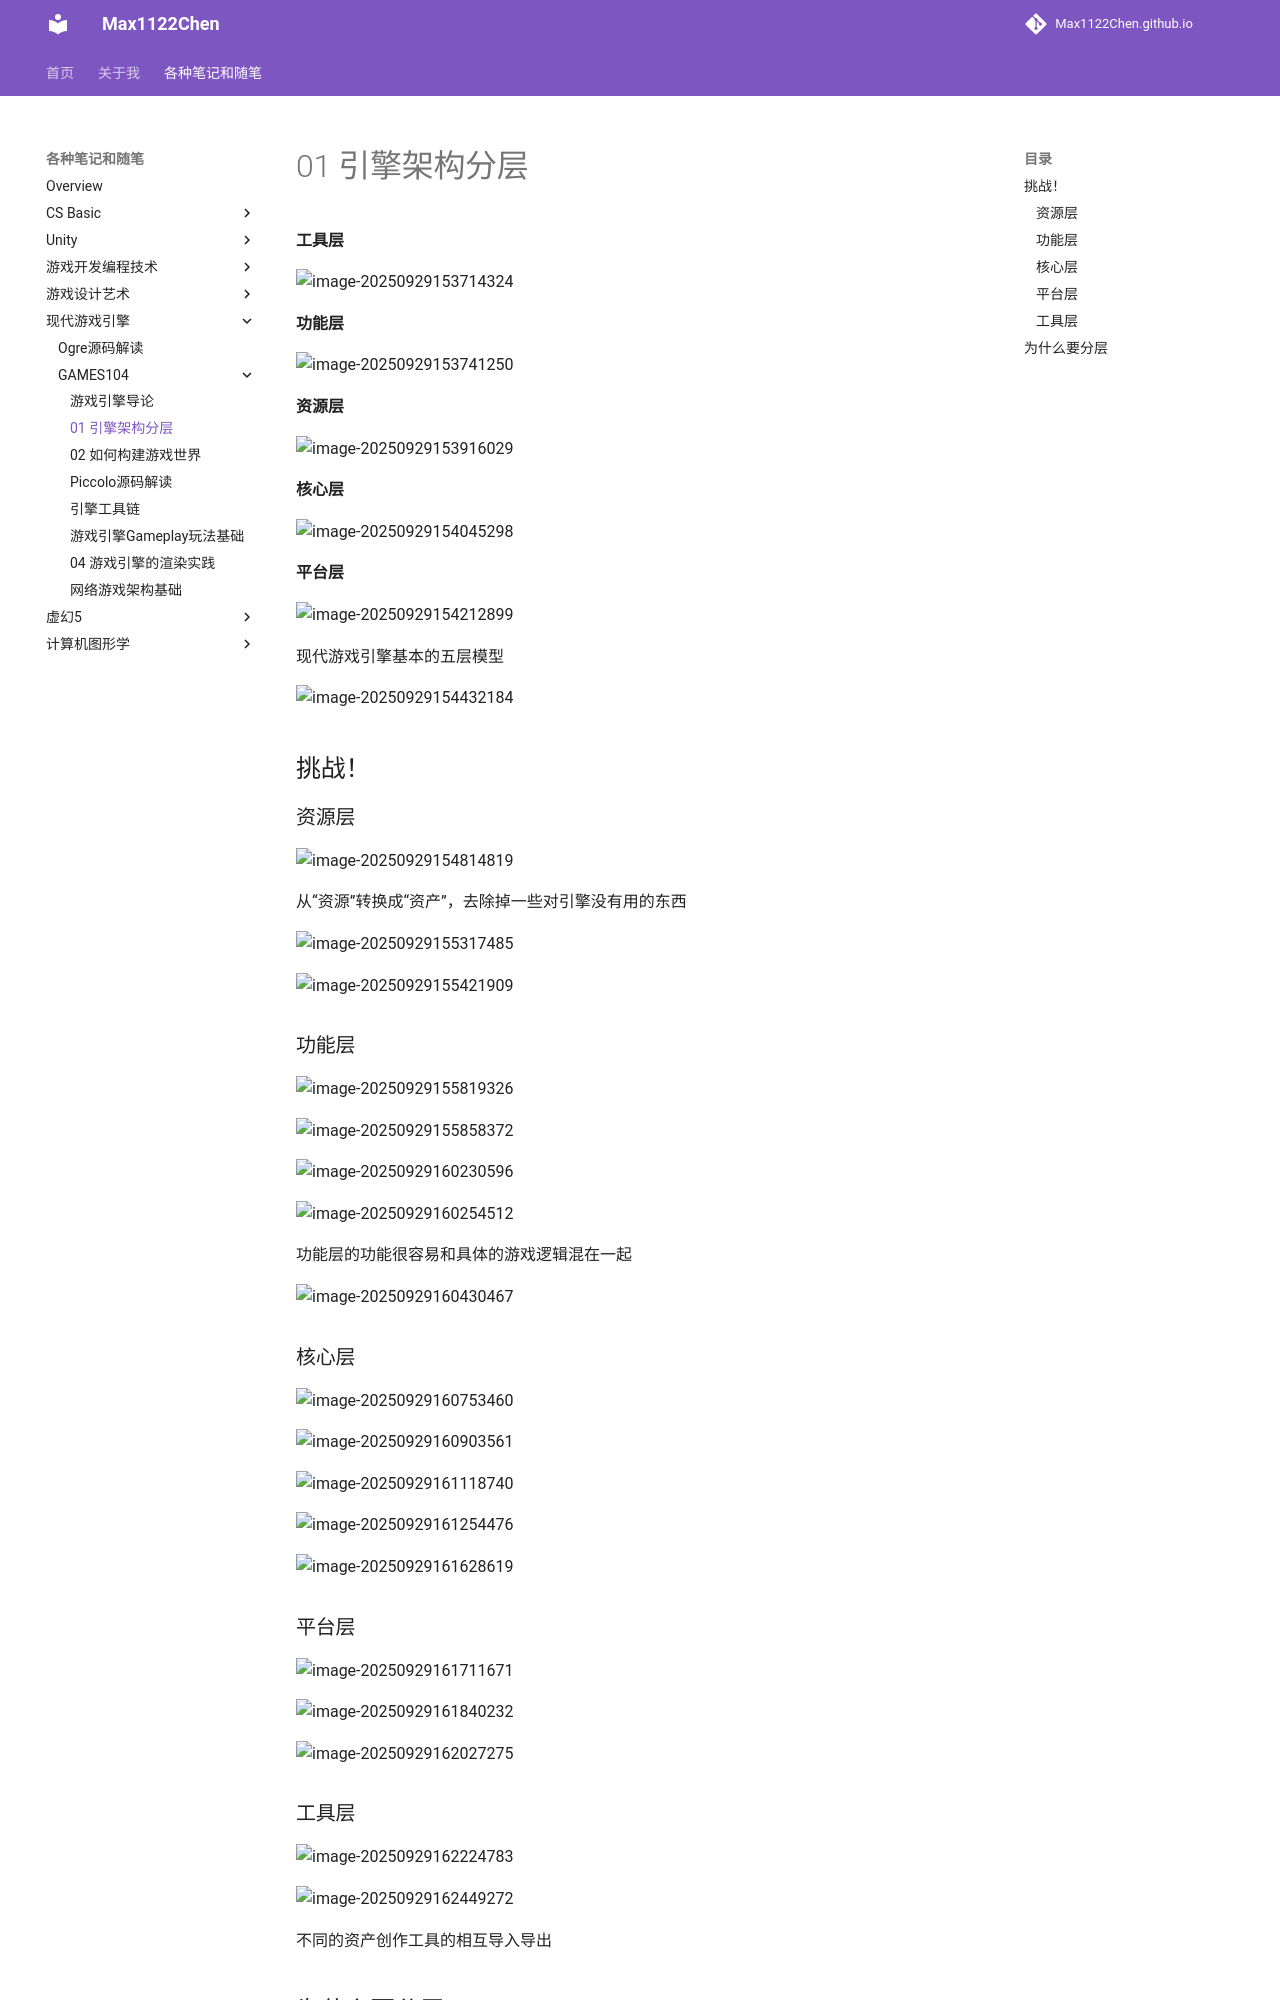

repository: Max1122Chen/Max1122Chen.github.io · page: 各种笔记和随笔/现代游戏引擎/GAMES104/01 引擎架构分层/index.html · generator: mkdocs

# 01 引擎架构分层

**工具层**

![image-20250929153714324](assets/image-20250929153714324.png)

**功能层**

![image-20250929153741250](assets/image-20250929153741250.png)

**资源层**

![image-20250929153916029](assets/image-20250929153916029.png)

**核心层**

![image-20250929154045298](assets/image-20250929154045298.png)

**平台层**

![image-20250929154212899](assets/image-20250929154212899.png)

现代游戏引擎基本的五层模型

![image-20250929154432184](assets/image-20250929154432184.png)



## 挑战！

### 资源层

![image-20250929154814819](assets/image-20250929154814819.png)

从“资源”转换成“资产”，去除掉一些对引擎没有用的东西

![image-20250929155317485](assets/image-20250929155317485.png)

![image-20250929155421909](assets/image-20250929155421909.png)

### 功能层

![image-20250929155819326](assets/image-20250929155819326.png)

![image-20250929155858372](assets/image-20250929155858372.png)

![image-20250929160230596](assets/image-20250929160230596.png)

![image-20250929160254512](assets/image-20250929160254512.png)

功能层的功能很容易和具体的游戏逻辑混在一起

![image-20250929160430467](assets/image-20250929160430467.png)

### 核心层

![image-20250929160753460](assets/image-20250929160753460.png)

![image-20250929160903561](assets/image-20250929160903561.png)

![image-20250929161118740](assets/image-20250929161118740.png)

![image-20250929161254476](assets/image-20250929161254476.png)

![image-20250929161628619](assets/image-20250929161628619.png)

### 平台层

![image-20250929161711671](assets/image-20250929161711671.png)

![image-20250929161840232](assets/image-20250929161840232.png)

![image-20250929162027275](assets/image-20250929162027275.png)

### 工具层

![image-20250929162224783](assets/image-20250929162224783.png)

![image-20250929162449272](assets/image-20250929162449272.png)

不同的资产创作工具的相互导入导出
